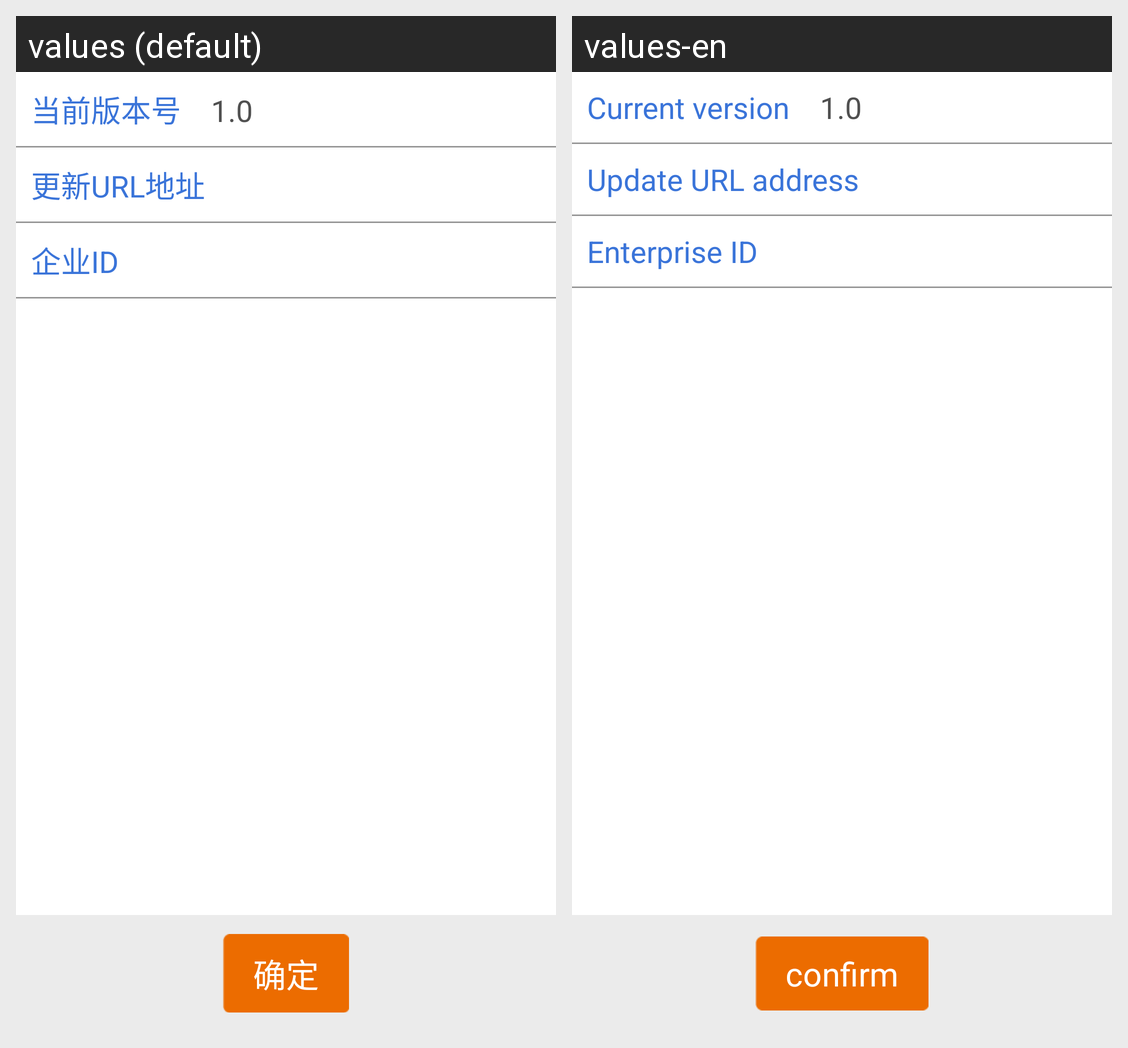

For this localized Android screen grid, give each drawn string resource with its value in every locale shown.
Android screen res/layout/activity_update_setting.xml rendered under 2 locales, left to right: values (default), values-en. Device: Nexus 5 (rendered at 1080×1920; each locale shown at half size, 540×960, under a caption strip naming it); theme MyCustomTheme.
Strings drawn on this screen, with the default value and each locale's value (text and hints the layout hard-codes, and strings that could not be matched under every locale, appear in the picture but are not listed):

version
  values: 当前版本号
  values-en: Current version

update_url
  values: 更新URL地址
  values-en: Update URL address

enterprise_id
  values: 企业ID
  values-en: Enterprise ID

ok
  values: 确定
  values-en: confirm
